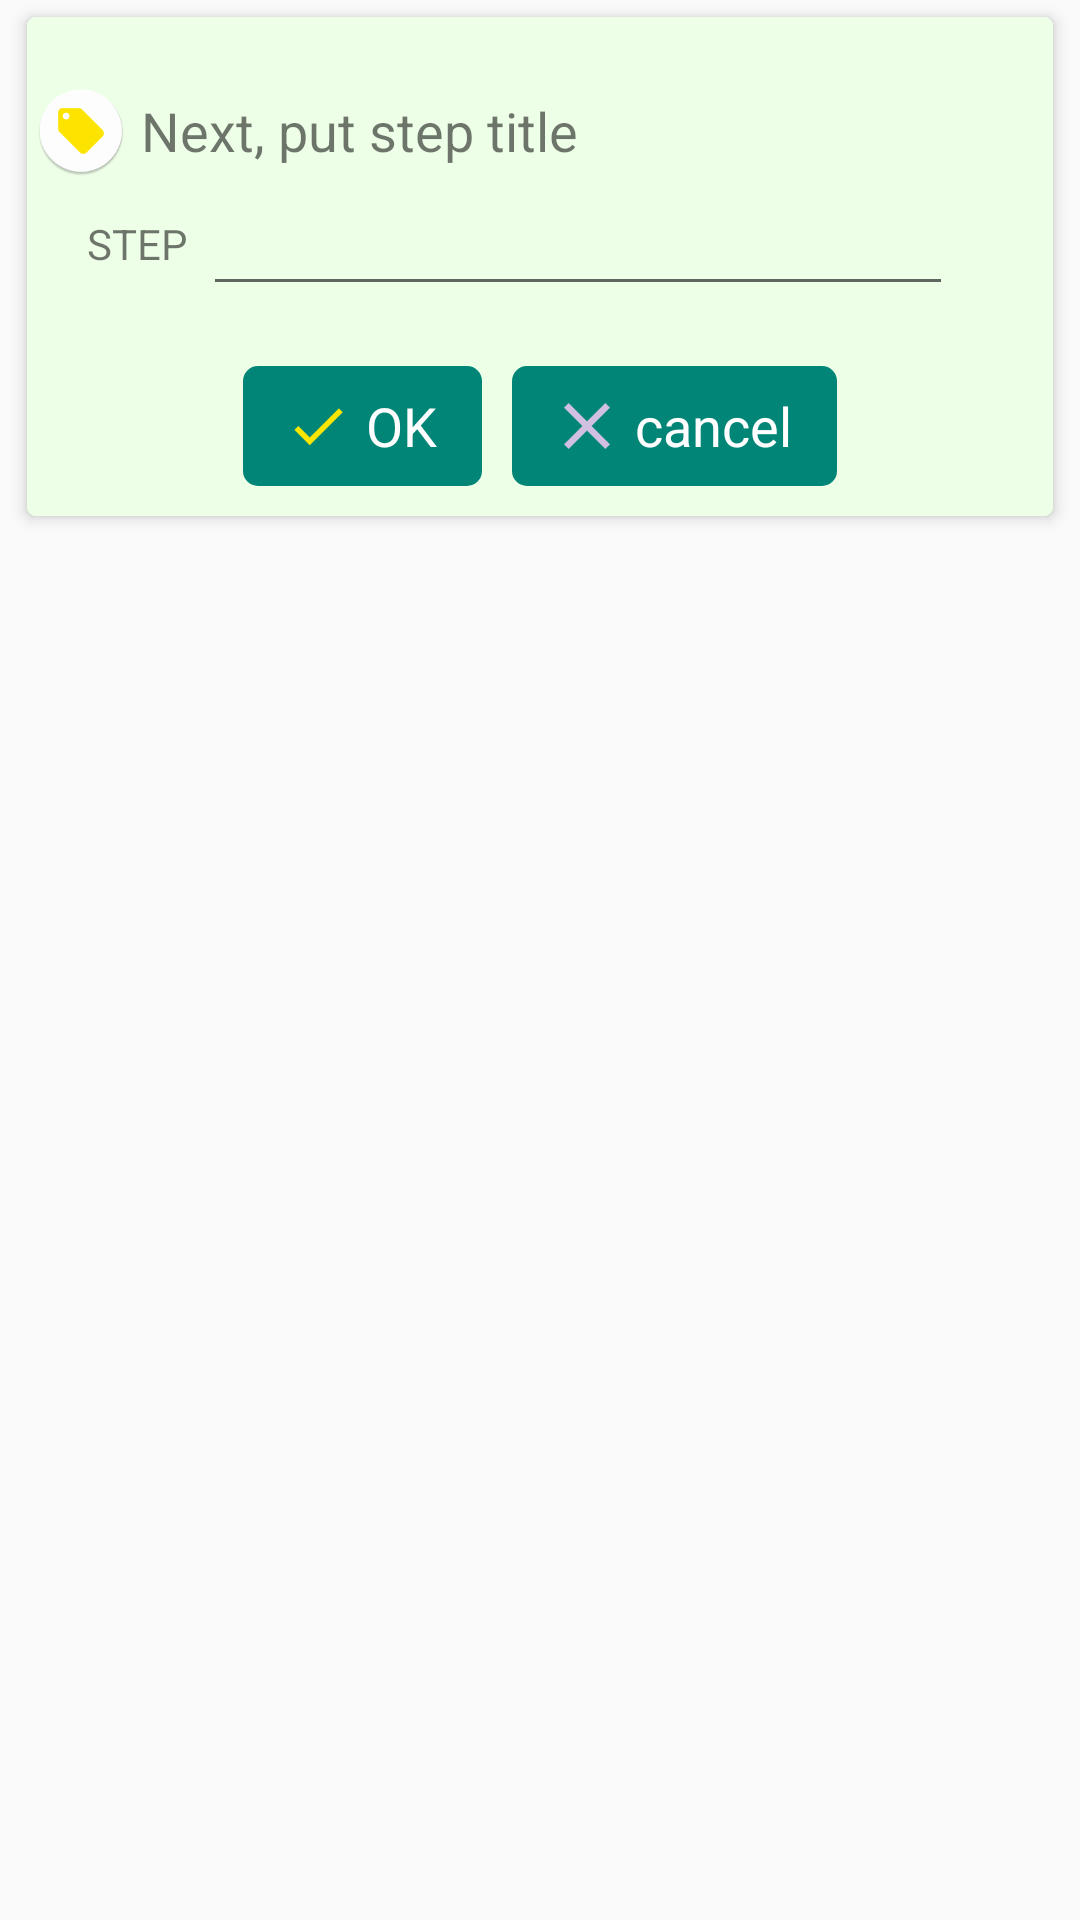

Android layout source for this screen:
<!-- AndroidManifest.xml: application theme AppTheme -->
<!-- res/layout/f_item_result_view_step.xml -->
<?xml version="1.0" encoding="utf-8"?>
<android.support.constraint.ConstraintLayout xmlns:android="http://schemas.android.com/apk/res/android"
    android:layout_width="match_parent"
    android:layout_height="match_parent"
    xmlns:app="http://schemas.android.com/apk/res-auto">


    <android.support.v7.widget.CardView
        android:layout_width="match_parent"
        android:layout_height="wrap_content"
        android:layout_margin="5dp"
        app:cardElevation="3dp"
        app:cardUseCompatPadding="true"
        app:cardCornerRadius="3dp"
        >

        <android.support.constraint.ConstraintLayout
            android:layout_width="match_parent"
            android:layout_height="wrap_content"
            android:background="@color/background1"
            android:paddingBottom="10dp"
            android:paddingTop="20dp"
            >

            <LinearLayout
            android:layout_width="wrap_content"
            android:layout_height="wrap_content"
            android:orientation="horizontal"
            android:id="@+id/title_area"
            android:padding="3dp"
                android:gravity="center_vertical"
            app:layout_constraintTop_toTopOf="parent"
            >

                <ImageView
                android:layout_width="30dp"
                android:layout_height="30dp"
                android:src="@mipmap/ic_step_yellow"
                />

                <TextView
                android:layout_width="wrap_content"
                android:layout_height="wrap_content"
                android:id="@+id/radio_title"
                android:textSize="18sp"
                    android:layout_marginLeft="5dp"
                android:text="@string/title2"
                />

            </LinearLayout>


            <android.support.constraint.ConstraintLayout
                android:layout_width="match_parent"
                android:layout_height="wrap_content"
                android:id="@+id/step_area"
                android:layout_marginTop="10dp"
                app:layout_constraintTop_toBottomOf="@id/title_area"
                >

                <TextView
                    android:layout_width="wrap_content"
                    android:layout_height="wrap_content"
                    android:text="STEP"
                    android:id="@+id/step_title"
                    android:layout_marginLeft="20dp"
                    app:layout_constraintTop_toTopOf="parent"
                    app:layout_constraintLeft_toLeftOf="parent"
                    />
                <EditText
                    android:layout_width="250dp"
                    android:layout_height="wrap_content"
                    android:id="@+id/step_title_edit"
                    android:layout_marginLeft="5dp"
                    app:layout_constraintLeft_toRightOf="@id/step_title"
                    app:layout_constraintTop_toTopOf="@id/step_title"
                    app:layout_constraintBottom_toBottomOf="@id/step_title"
                    />


            </android.support.constraint.ConstraintLayout>



            <LinearLayout
                android:layout_width="wrap_content"
                android:layout_height="wrap_content"
                android:orientation="horizontal"
                app:layout_constraintTop_toBottomOf="@id/step_area"
                app:layout_constraintRight_toRightOf="parent"
                app:layout_constraintLeft_toLeftOf="parent"
                >


                <LinearLayout
                    android:layout_width="wrap_content"
                    android:layout_height="wrap_content"
                    android:orientation="horizontal"
                    android:id="@+id/layout_ok"
                    android:paddingTop="5dp"
                    android:paddingBottom="5dp"
                    android:paddingLeft="10dp"
                    android:paddingRight="15dp"
                    android:layout_marginRight="5dp"
                    android:layout_marginTop="20dp"
                    android:background="@drawable/ripple_effect"
                    >

                    <ImageView
                        android:layout_width="30dp"
                        android:layout_height="30dp"
                        android:src="@mipmap/ic_check_ok"
                        />

                    <TextView
                        android:layout_width="wrap_content"
                        android:layout_height="wrap_content"
                        android:textColor="#fff"
                        android:layout_marginLeft="1dp"
                        android:textSize="18sp"
                        android:layout_gravity="center_vertical"
                        android:text="@string/title3"
                        />

                </LinearLayout>


                <LinearLayout
                    android:layout_width="wrap_content"
                    android:layout_height="wrap_content"
                    android:orientation="horizontal"
                    android:id="@+id/layout_ng"
                    android:paddingTop="5dp"
                    android:paddingBottom="5dp"
                    android:paddingLeft="10dp"
                    android:paddingRight="15dp"
                    android:layout_marginLeft="5dp"
                    android:layout_marginTop="20dp"
                    android:background="@drawable/ripple_effect"
                    >

                    <ImageView
                        android:layout_width="30dp"
                        android:layout_height="30dp"
                        android:src="@mipmap/ic_cancel_none"
                        />

                    <TextView
                        android:layout_width="wrap_content"
                        android:layout_height="wrap_content"
                        android:textColor="#fff"
                        android:layout_marginLeft="1dp"
                        android:textSize="18sp"
                        android:layout_gravity="center_vertical"
                        android:text="@string/cancel"
                        />

                </LinearLayout>


            </LinearLayout>


        </android.support.constraint.ConstraintLayout>



    </android.support.v7.widget.CardView>


</android.support.constraint.ConstraintLayout>
<!-- resources referenced by this layout -->
<resources>
  <color name="background1">#eeffe8</color>
  <!-- drawable ripple_effect (drawable) -->
  <?xml version="1.0" encoding="utf-8"?>
  <ripple
      xmlns:android="http://schemas.android.com/apk/res/android"
      android:color="@color/colorRipple">     
  
      
      <item>
          <shape android:shape="rectangle">
              <corners android:radius="5dp" />
              <solid android:color="@color/colorPrimary"/>
          </shape>
      </item>
  
  </ripple>
  <!-- mipmap ic_cancel_none: png bitmap (mipmap-hdpi, 316 bytes) -->
  <!-- mipmap ic_check_ok: png bitmap (mipmap-hdpi, 407 bytes) -->
  <!-- mipmap ic_step_yellow: png bitmap (mipmap-hdpi, 2713 bytes) -->
  <string name="cancel">cancel</string>
  <string name="title2">Next, put step title</string>
  <string name="title3">OK</string>
  <style name="AppTheme" parent="Theme.AppCompat.Light.DarkActionBar">
          
          <item name="colorPrimary">@color/colorPrimary</item>
          <item name="colorPrimaryDark">@color/colorPrimaryDark</item>
          <item name="colorAccent">@color/colorAccent</item>
      </style>
  <color name="colorRipple">#A9A9F5</color>
  <color name="colorPrimary">#008577</color>
  <color name="colorPrimaryDark">#00574B</color>
  <color name="colorAccent">#D81B60</color>
</resources>
